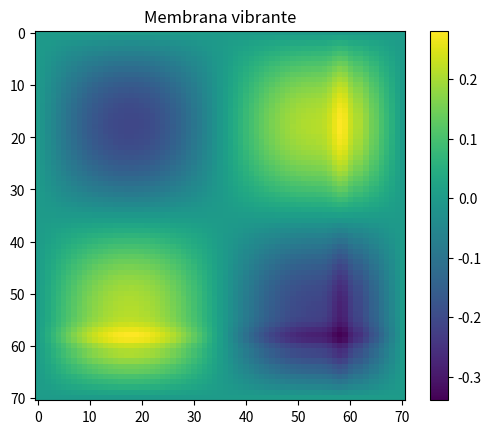

Reproduce this figure in Python.
import numpy as np
import matplotlib.pyplot as plt
from matplotlib.animation import FuncAnimation

N = 71
dx = 1.0 / N
dt = 0.001
c = 1.0

r = (c  * dt / dx) ** 2

u = np.zeros((N, N))
u_prev = np.zeros((N, N))
u_next = np.zeros((N, N))

for i in range(N):
    for j in range(N):
        x = i * dx
        y = j * dx
        u[i, j] = np.sin(2 * np.pi * x) * np.sin(2 * np.pi * y)

u_prev = u.copy()

for step in range(200):
    for i in range(1, N - 1):
        for j in range(1, N - 1):
            u_next[i, j] = (2 * u[i,j] - u_prev[i,j] + r * (u[i + 1, j] + u[i - 1, j] + u[i, j + 1] + u[i, j - 1] - 4 * u[i, j]))

    u_prev = u.copy()
    u = u_next.copy() 

X, Y = np.meshgrid(range(N), range(N))

plt.imshow(u.T, cmap = 'viridis')
plt.colorbar()
plt.title("Membrana vibrante")
plt.show()
